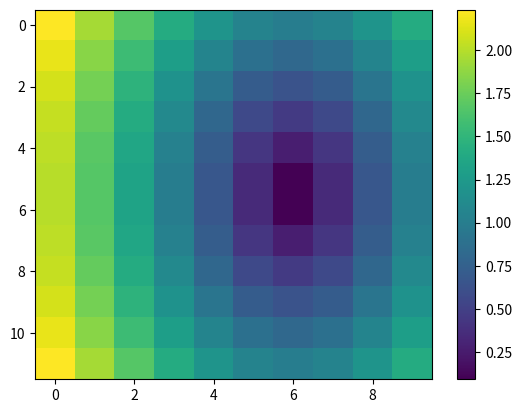
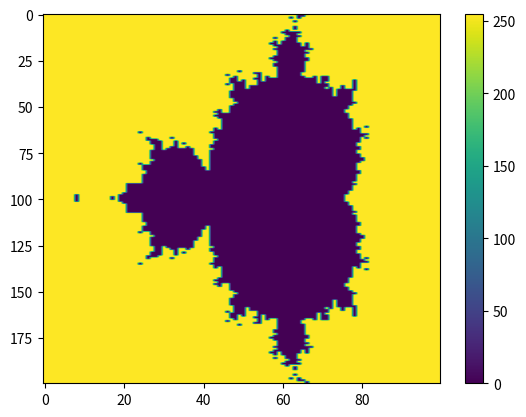

The matplotlib source for these figures, in order:
# -*- coding: utf-8 -*-
"""
Éditeur de Spyder

Ceci est un script temporaire.
"""

#Partie 2
from math import sqrt

class NombreComplexe:
    """Classe représentant un nombre complexe."""
    def __init__(self, real, imag):
        self.real = real
        self.imag = imag
        
    def module(self):
        return sqrt((self.real)**2+(self.imag)**2)
    
    def __str__(self):
        ch=''
        if (self.real!=0):
            ch+=str(self.real)
        if (self.imag!=0):
            if (self.imag>0):
                ch+=' + '+str(self.imag)+'i'
            else:
                ch+=' - '+str(abs(self.imag))+'i'
        return ch
    
    def __add__(self,nc):
        return NombreComplexe(self.real+nc.real,self.imag+nc.imag)

    def __sub__(self,nc):
        return NombreComplexe(self.real-nc.real,self.imag-nc.imag)

    def __mul__(self,nc):
        return NombreComplexe(self.real*nc.real-self.imag*nc.imag,self.real*nc.imag+self.imag*nc.real)              
    
    def __pow__(self,n):
        res=self
        for i in range(1,n,1):
            res=res*self
        if (n==0):
            res=NombreComplexe(1,0)
        return res
        
#Question 1 :
A=NombreComplexe(1,10)
B=NombreComplexe(5,-10)
C=NombreComplexe(-3,0)

#Question 2 :
print('Question 2 :',A.module(),B.module(),C.module(),'\n')

#Question 3 : 
print('Question 3 :',A,B,C,'\n')

#Question 4 : 
print('Question 4 - addition :',A+B,B+C,A+C,'\n')
print('Question 4 - soustraction :',A-B,B-C,A-C,'\n')
print('Question 4 - multiplication :',A*B,B*C,A*C,'\n')

#Question 5 :
print('Question 5 :',A**1,B**2,C**3,'\n')

#Partie 3
#Question 1 : Zd = 2-i, pas_x = 3/(n_x - 1) et pas_y = -2/(n_y - 1)

#Question 2 : 
Zd=NombreComplexe(2,-1)
def nombre_complexe(k,l,n_y,n_x):
    return NombreComplexe(l*(3/(n_x - 1))-Zd.real,k*(-2/(n_y - 1))-Zd.imag)

#Question 3 :
def grille_complexe(n_y,n_x):
    grille=[]
    for i in range(0,n_y,1):
        l=[]
        for j in range(0,n_x,1):
            l+=[nombre_complexe(i,j,n_y,n_x)]
        grille+=[l]
    return grille

#Partie 4
import matplotlib.pyplot as plt
import copy
#Question 1 : Cette ligne import une librairie graphique, et lui donne un alias (plt)

#Question 2 : 
n_y = 12 ; n_x = 10
grille = grille_complexe(n_y,n_x)
tableau_module = copy.deepcopy(grille)
for i in range(0,len(tableau_module),1):
    for j in range(0,len(tableau_module[0]),1):
        tableau_module[i][j]=grille[i][j].module()

#Question 3 :
plt.figure()
plt.imshow(tableau_module, aspect='auto')
plt.colorbar()
plt.show()            

#Partie 5
#Question 1 : 
def est_divergente(c,N):
    z=NombreComplexe(0,0)
    cpt=0
    while(cpt<N and z.module()<=2):
        z=z**2+c
        cpt+=1
    return (cpt<N)

#Question 2 :
def image_mandelbrot(n_y,n_x,N):
    grille = grille_complexe(n_y,n_x)
    for i in range(0,len(grille),1):
        for j in range(0,len(grille[0]),1):
            if (est_divergente(grille[i][j],N)==True):
                grille[i][j]=255
            else:
                grille[i][j]=0
    return grille
                
#Question 3 :
image = image_mandelbrot(200,100,20)
plt.figure()
plt.imshow(image, aspect='auto')
plt.colorbar()
plt.show()  

#Question 4 :
#n_y et n_x font varier la résolution de l'image, N influe sur la précision de
#la divergence

#Question 5 : 
#def est_divergente_couleur(c):
#    z=NombreComplexe(0,0)
#    cpt=0
#    while(z.module()<=2):
#        z=z**2+c
#        cpt+=1
#    return [z.module()>2,cpt]
#
#def image_mandelbrot_couleur(n_y,n_x):
#    grille = grille_complexe(n_y,n_x)
#    for i in range(0,len(grille),1):
#        for j in range(0,len(grille[0]),1):
#            tab=est_divergente_couleur(grille[i][j])
#            if (tab[0]==True):
#                grille[i][j]=255
#            else:
#                grille[i][j]=tab[1]
#    return grille
#
#image_couleur = image_mandelbrot_couleur(200,100)
#plt.figure()
#plt.imshow(image_couleur, aspect='auto')
#plt.colorbar()
#plt.show()              
# NON TERMINEE   

#Partie 6
import numpy as np
#Question 1 :
def nombre_complexe_numpy(k,l,n_y,n_x):
    return (l*(3/(n_x - 1))-2)+(k*(-2/(n_y - 1))+1)*j



            
            
            
            
            
            
            